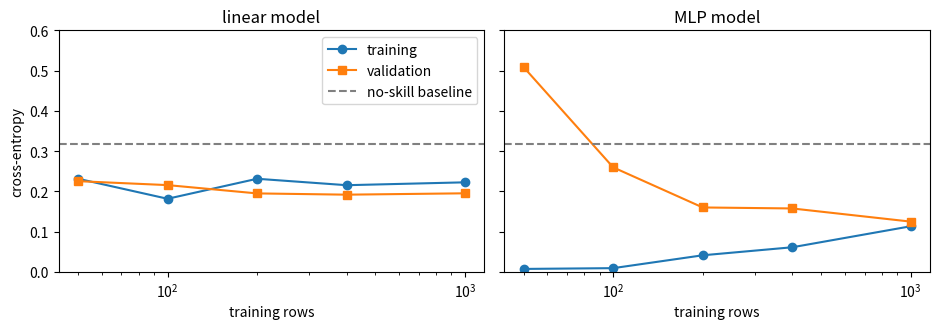
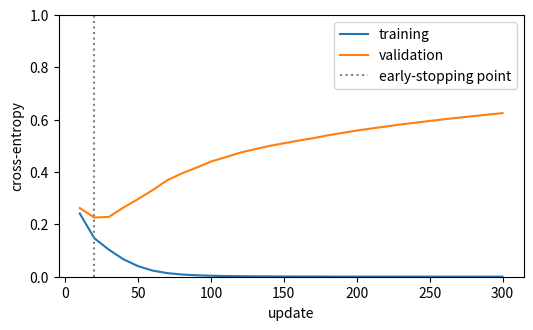
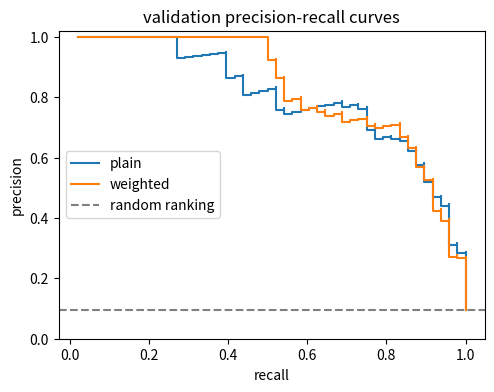

Write Python code to recreate these figures, in order.
# ── Setup ─ run this cell first ────────────────────────────────────────────
import numpy as np

rng = np.random.default_rng(0)


def _close(got, want, atol):
    if isinstance(want, dict):
        return isinstance(got, dict) and got.keys() == want.keys() and all(
            _close(got[key], want[key], atol) for key in want
        )
    if isinstance(want, (list, tuple)):
        return isinstance(got, (list, tuple)) and len(got) == len(want) and all(
            _close(g, w, atol) for g, w in zip(got, want)
        )
    try:
        got_array, want_array = np.asarray(got, dtype=float), np.asarray(want, dtype=float)
    except (TypeError, ValueError):
        return got == want
    return got_array.shape == want_array.shape and np.allclose(got_array, want_array, atol=atol)


def _short(value):
    if isinstance(value, tuple):
        return "(" + ", ".join(_short(item) for item in value) + ")"
    if isinstance(value, np.ndarray):
        text = np.array2string(value, precision=4, threshold=8, separator=", ").replace("\n", "")
    else:
        text = repr(value)
    return text if len(text) < 120 else text[:117] + "..."


def practice(name, yours, reference, cases, atol=1e-6):
    """Check your function against the reference on a few inputs.

    Returns the function the rest of the notebook should use: yours once it
    matches, otherwise the reference -- so you can always keep going.
    """
    try:
        for args in cases:
            got, want = yours(*args), reference(*args)
            if not _close(got, want, atol):
                print(f"❌ {name}: for input {_short(args)}")
                print(f"   you returned {_short(got)}")
                print(f"   expected     {_short(want)}")
                print(f"   The rest of the notebook uses the reference {name} until yours matches.")
                return reference
    except NotImplementedError:
        print(f"✍️  {name}: not written yet. Type it in the cell above and run this cell again.")
        print("   Until then the rest of the notebook uses the reference version.")
        return reference
    except Exception as error:  # a typo in the learner's code must not stop the lesson
        print(f"❌ {name} raised {type(error).__name__}: {error}")
        print(f"   The rest of the notebook uses the reference {name} until yours runs.")
        return reference
    print(f"✅ {name}: matches the reference on {len(cases)} test case{'s' if len(cases) != 1 else ''}. From here on the notebook runs YOUR {name}.")
    return yours

import time

import matplotlib.pyplot as plt

# ── Tiny tensor autograd (NumPy) ── the engine you built in Base Model Training ──
import numpy as np


def _unbroadcast(grad, shape):
    """Sum a gradient back down to `shape`, undoing NumPy broadcasting."""
    while grad.ndim > len(shape):
        grad = grad.sum(axis=0)
    for axis, size in enumerate(shape):
        if size == 1 and grad.shape[axis] != 1:
            grad = grad.sum(axis=axis, keepdims=True)
    return grad


class Tensor:
    """A NumPy array that remembers how it was made, so gradients can flow back."""

    def __init__(self, data, requires_grad=False, parents=(), backward=None, op=""):
        self.data = np.asarray(data, dtype=np.float64)
        self.requires_grad = requires_grad
        self.grad = None
        self._parents = parents
        self._backward = backward  # grad_out -> one gradient per parent
        self.op = op

    shape = property(lambda self: self.data.shape)
    ndim = property(lambda self: self.data.ndim)
    T = property(lambda self: self.transpose())

    def __repr__(self):
        return f"Tensor(shape={self.shape}, op={self.op or 'leaf'}, requires_grad={self.requires_grad})"

    @staticmethod
    def lift(value):
        return value if isinstance(value, Tensor) else Tensor(value)

    def _result(self, data, parents, backward, op):
        if any(parent.requires_grad for parent in parents):
            return Tensor(data, True, parents, backward, op)
        return Tensor(data, op=op)

    # arithmetic, with broadcasting
    def __add__(self, other):
        other = Tensor.lift(other)
        return self._result(self.data + other.data, (self, other), lambda g: (g, g), "add")

    __radd__ = __add__

    def __neg__(self):
        return self._result(-self.data, (self,), lambda g: (-g,), "neg")

    def __sub__(self, other):
        return self + (-Tensor.lift(other))

    def __rsub__(self, other):
        return Tensor.lift(other) + (-self)

    def __mul__(self, other):
        other = Tensor.lift(other)
        return self._result(self.data * other.data, (self, other),
                            lambda g: (g * other.data, g * self.data), "mul")

    __rmul__ = __mul__

    def __truediv__(self, other):
        other = Tensor.lift(other)
        return self._result(self.data / other.data, (self, other),
                            lambda g: (g / other.data, -g * self.data / other.data ** 2), "div")

    def __rtruediv__(self, other):
        return Tensor.lift(other) / self

    def __pow__(self, exponent):
        assert isinstance(exponent, (int, float)), "only constant exponents"
        return self._result(self.data ** exponent, (self,),
                            lambda g: (g * exponent * self.data ** (exponent - 1),), "pow")

    def __matmul__(self, other):
        other = Tensor.lift(other)

        def backward(g):
            return (g @ np.swapaxes(other.data, -1, -2), np.swapaxes(self.data, -1, -2) @ g)

        return self._result(self.data @ other.data, (self, other), backward, "matmul")

    # elementwise functions
    def exp(self):
        out = np.exp(self.data)
        return self._result(out, (self,), lambda g: (g * out,), "exp")

    def log(self):
        return self._result(np.log(self.data), (self,), lambda g: (g / self.data,), "log")

    def tanh(self):
        out = np.tanh(self.data)
        return self._result(out, (self,), lambda g: (g * (1 - out ** 2),), "tanh")

    def relu(self):
        return self._result(np.maximum(self.data, 0), (self,), lambda g: (g * (self.data > 0),), "relu")

    def sigmoid(self):
        out = 0.5 * (1 + np.tanh(0.5 * self.data))  # stable for large |x|
        return self._result(out, (self,), lambda g: (g * out * (1 - out),), "sigmoid")

    # reductions and reshaping
    def sum(self, axis=None, keepdims=False):
        def backward(g):
            if axis is not None and not keepdims:
                g = np.expand_dims(g, axis)
            return (np.broadcast_to(g, self.shape).copy(),)

        return self._result(self.data.sum(axis=axis, keepdims=keepdims), (self,), backward, "sum")

    def mean(self, axis=None, keepdims=False):
        count = self.data.size if axis is None else np.prod([self.shape[a] for a in np.atleast_1d(axis)])
        return self.sum(axis=axis, keepdims=keepdims) / count

    def reshape(self, *shape):
        return self._result(self.data.reshape(*shape), (self,), lambda g: (g.reshape(self.shape),), "reshape")

    def transpose(self, *axes):
        axes = axes or tuple(reversed(range(self.ndim)))
        inverse = np.argsort(axes)
        return self._result(self.data.transpose(axes), (self,), lambda g: (g.transpose(inverse),), "transpose")

    def __getitem__(self, index):
        def backward(g):
            full = np.zeros_like(self.data)
            np.add.at(full, index, g)  # repeated indices (an embedding row used twice) add up
            return (full,)

        return self._result(self.data[index], (self,), backward, "index")

    def log_softmax(self, axis=-1):
        shifted = self.data - self.data.max(axis=axis, keepdims=True)
        out = shifted - np.log(np.exp(shifted).sum(axis=axis, keepdims=True))
        probs = np.exp(out)
        return self._result(out, (self,), lambda g: (g - probs * g.sum(axis=axis, keepdims=True),), "log_softmax")

    def softmax(self, axis=-1):
        shifted = np.exp(self.data - self.data.max(axis=axis, keepdims=True))
        out = shifted / shifted.sum(axis=axis, keepdims=True)
        return self._result(out, (self,), lambda g: (out * (g - (g * out).sum(axis=axis, keepdims=True)),), "softmax")

    # reverse-mode differentiation
    def backward(self, grad=None):
        order, seen = [], set()

        def visit(node):
            if id(node) not in seen:
                seen.add(id(node))
                for parent in node._parents:
                    visit(parent)
                order.append(node)

        visit(self)
        self.grad = np.ones_like(self.data) if grad is None else np.asarray(grad, dtype=np.float64)
        for node in reversed(order):
            if node._backward is None or node.grad is None:
                continue
            for parent, parent_grad in zip(node._parents, node._backward(node.grad)):
                if not parent.requires_grad or parent_grad is None:
                    continue
                parent_grad = _unbroadcast(np.asarray(parent_grad, dtype=np.float64), parent.shape)
                parent.grad = parent_grad if parent.grad is None else parent.grad + parent_grad


def parameter(*shape, rng, scale=None):
    """A trainable weight, initialised with N(0, scale^2); default scale is He's sqrt(2 / fan_in)."""
    scale = np.sqrt(2.0 / shape[0]) if scale is None else scale
    return Tensor(rng.normal(0.0, scale, shape), requires_grad=True)


def zeros_parameter(*shape):
    return Tensor(np.zeros(shape), requires_grad=True)


def zero_grad(params):
    for p in params:
        p.grad = None


def cross_entropy(logits, targets, mask=None):
    """Mean next-token/class cross-entropy. logits: (..., classes); targets: int (...); mask: 1.0 keeps a position."""
    flat = logits.reshape(-1, logits.shape[-1]).log_softmax(axis=-1)
    targets = np.asarray(targets).reshape(-1)
    picked = flat[np.arange(targets.size), targets]
    if mask is None:
        return -picked.mean()
    weights = np.asarray(mask, dtype=np.float64).reshape(-1)
    return -(picked * weights).sum() / max(weights.sum(), 1.0)


def layer_norm(x, gamma, beta, eps=1e-5):
    mean = x.mean(axis=-1, keepdims=True)
    centred = x - mean
    var = (centred ** 2).mean(axis=-1, keepdims=True)
    return centred / (var + eps) ** 0.5 * gamma + beta


def numerical_grad(f, tensor, eps=1e-6):
    """Central-difference gradient of scalar f() with respect to tensor.data."""
    grad = np.zeros_like(tensor.data)
    it = np.nditer(tensor.data, flags=["multi_index"])
    for _ in it:
        index = it.multi_index
        original = tensor.data[index]
        tensor.data[index] = original + eps
        plus = float(f().data)
        tensor.data[index] = original - eps
        minus = float(f().data)
        tensor.data[index] = original
        grad[index] = (plus - minus) / (2 * eps)
    return grad


def relative_error(a, b):
    return float(np.linalg.norm(a - b) / max(np.linalg.norm(a) + np.linalg.norm(b), 1e-12))

# 📦 Recap: the pieces from Base Model Training, under their usual names.

def fit_standardiser(X):
    """Column means and scales of the TRAINING rows; apply them to every split as (X - mean) / scale."""
    return X.mean(axis=0), np.maximum(X.std(axis=0), 1e-6)


class Linear:
    """A dense layer x @ W + b, with He-initialised W of shape (n_in, n_out) and a zero bias."""

    def __init__(self, n_in, n_out, rng):
        self.W = parameter(n_in, n_out, rng=rng)
        self.b = zeros_parameter(n_out)

    def __call__(self, x):
        return x @ self.W + self.b

    def parameters(self):
        return [self.W, self.b]


def dropout(x, p, training, rng):
    """Inverted dropout: while training, zero each unit with probability p and scale the rest by 1 / (1 - p)."""
    if not training or p == 0.0:
        return x
    keep = (rng.random(x.shape) >= p) / (1.0 - p)
    return x * keep


class MLP:
    """ReLU hidden layers and a linear output layer, e.g. MLP([6, 32, 2], rng). Call it on a Tensor (batch, n_in)."""

    def __init__(self, sizes, rng, dropout=0.0):
        self.layers = [Linear(n_in, n_out, rng) for n_in, n_out in zip(sizes[:-1], sizes[1:])]
        self.p = dropout
        self.training = True

    def __call__(self, x, rng=None):
        for index, layer in enumerate(self.layers):
            x = layer(x)
            if index < len(self.layers) - 1:
                x = dropout(x.relu(), self.p, self.training, rng)
        return x

    def parameters(self):
        return [p for layer in self.layers for p in layer.parameters()]

    def train(self):
        self.training = True

    def eval(self):
        self.training = False


class Adam:
    """Adam over a list of engine parameters: opt.zero_grad(), loss.backward(), opt.step()."""

    def __init__(self, params, lr=0.01, beta1=0.9, beta2=0.999, eps=1e-8):
        self.params, self.lr, self.beta1, self.beta2, self.eps = list(params), lr, beta1, beta2, eps
        self.m = [np.zeros_like(p.data) for p in self.params]
        self.v = [np.zeros_like(p.data) for p in self.params]
        self.t = 0

    def zero_grad(self):
        zero_grad(self.params)

    def step(self):
        self.t += 1
        for p, m, v in zip(self.params, self.m, self.v):
            if p.grad is None:
                continue
            m[...] = self.beta1 * m + (1 - self.beta1) * p.grad
            v[...] = self.beta2 * v + (1 - self.beta2) * p.grad ** 2
            m_hat = m / (1 - self.beta1 ** self.t)
            v_hat = v / (1 - self.beta2 ** self.t)
            p.data -= self.lr * m_hat / (np.sqrt(v_hat) + self.eps)

def make_rare_class_data(n, seed):
    """n rows of six standard-normal features; label 1 when a noisy score exceeds 2.8 (about 11% of rows)."""
    g = np.random.default_rng(seed)
    X = g.normal(size=(n, 6))
    score = 1.5 * X[:, 0] - X[:, 1] + X[:, 2] * X[:, 3] + 0.8 * g.normal(size=n)
    return X, (score > 2.8).astype(int)


X_train_raw, y_train = make_rare_class_data(1000, seed=11)
X_val_raw, y_val = make_rare_class_data(500, seed=22)
X_test_raw, y_test = make_rare_class_data(500, seed=33)

mean, scale = fit_standardiser(X_train_raw)  # training rows only
X_train, X_val, X_test = [(X - mean) / scale for X in (X_train_raw, X_val_raw, X_test_raw)]

for name, y in [("train", y_train), ("validation", y_val), ("test", y_test)]:
    print(f"{name:>10}: {len(y):4d} rows, {y.sum():3d} positive ({y.mean():.1%})")
print(f"Always answering 'negative' would score {1 - y_val.mean():.1%} validation accuracy and find no positive at all.")

pi = y_train.mean()
print(f"training prevalence: pi = {pi:.3f}")
print(f"loss for one negative example: -log(1 - pi) = {-np.log(1 - pi):.3f}")
print(f"loss for one positive example: -log(pi)     = {-np.log(pi):.3f}")

def prevalence_log_loss_reference(y_train, y_eval):
    pi = np.clip(np.mean(y_train), 1e-12, 1 - 1e-12)
    return float(-np.mean(y_eval * np.log(pi) + (1 - y_eval) * np.log(1 - pi)))

def prevalence_log_loss(y_train, y_eval):
    """Log loss of always predicting the training prevalence. y_train: (m,) 0/1, y_eval: (n,) 0/1. Returns a float."""
    # ✍️ Your code here (two lines: the clipped prevalence, then the formula)
    raise NotImplementedError

prevalence_log_loss = practice("prevalence_log_loss", prevalence_log_loss, prevalence_log_loss_reference, cases=[
    (np.array([0, 0, 0, 1]), np.array([1, 0])),
    (y_train, y_val),
    (np.array([0, 0, 0]), np.array([0, 1])),  # edge case: no positives in training, so the clip matters
])
baseline = prevalence_log_loss(y_train, y_val)
print(f"no-skill validation log loss: {baseline:.3f}")

def mean_loss(model, X, y):
    """Mean cross-entropy of a model on (X, y), in evaluation mode."""
    model.eval()
    return float(cross_entropy(model(Tensor(X)), y).data)


def fit(model, X, y, steps=300, lr=0.01, batch_size=128, seed=0, loss_fn=cross_entropy):
    """Train with Adam on random mini-batches drawn with a seeded generator; returns the model in eval mode."""
    opt = Adam(model.parameters(), lr=lr)
    g = np.random.default_rng(seed)
    for _ in range(steps):
        rows = g.integers(0, len(y), size=min(batch_size, len(y)))
        model.train()
        opt.zero_grad()
        loss = loss_fn(model(Tensor(X[rows]), g), y[rows])
        loss.backward()
        opt.step()
    model.eval()
    return model


sizes = [50, 100, 200, 400, 1000]
curves = {}
for name, hidden_layers in [("linear", []), ("MLP", [32])]:
    rows = []
    for n in sizes:
        model = fit(MLP([6, *hidden_layers, 2], np.random.default_rng(0)), X_train[:n], y_train[:n])
        rows.append((n, mean_loss(model, X_train[:n], y_train[:n]), mean_loss(model, X_val, y_val)))
    curves[name] = np.array(rows)

print(f"no-skill baseline on validation: {baseline:.3f}\n")
print(f"{'rows':>5} | {'linear: train':>13} {'val':>6} | {'MLP: train':>10} {'val':>6}")
for (n, lin_train, lin_val), (_, mlp_train, mlp_val) in zip(curves["linear"], curves["MLP"]):
    print(f"{int(n):5d} | {lin_train:13.3f} {lin_val:6.3f} | {mlp_train:10.3f} {mlp_val:6.3f}")

fig, axes = plt.subplots(1, 2, figsize=(9.5, 3.4), sharey=True)
for ax, name in zip(axes, ["linear", "MLP"]):
    ax.plot(curves[name][:, 0], curves[name][:, 1], "o-", label="training")
    ax.plot(curves[name][:, 0], curves[name][:, 2], "s-", label="validation")
    ax.axhline(baseline, color="grey", linestyle="--", label="no-skill baseline")
    ax.set_xscale("log"); ax.set_xlabel("training rows"); ax.set_title(f"{name} model")
axes[0].set_ylabel("cross-entropy"); axes[0].legend()
axes[1].set_ylim(0, 0.6)
plt.tight_layout(); plt.show()

small_X, small_y = X_train[:150], y_train[:150]
wide = MLP([6, 64, 64, 2], np.random.default_rng(0))
opt = Adam(wide.parameters(), lr=0.01)
history = []
for update in range(1, 301):
    wide.train()
    opt.zero_grad()
    loss = cross_entropy(wide(Tensor(small_X)), small_y)  # full batch: all 150 rows
    loss.backward()
    opt.step()
    if update % 10 == 0:
        history.append((update, mean_loss(wide, small_X, small_y), mean_loss(wide, X_val, y_val)))
history = np.array(history)
best_row = history[np.argmin(history[:, 2])]
print(f"lowest validation loss {best_row[2]:.3f} at update {int(best_row[0])}")
print(f"after 300 updates: training loss {history[-1, 1]:.4f}, validation loss {history[-1, 2]:.3f}")

plt.figure(figsize=(6, 3.4))
plt.plot(history[:, 0], history[:, 1], label="training")
plt.plot(history[:, 0], history[:, 2], label="validation")
plt.axvline(best_row[0], color="grey", linestyle=":", label="early-stopping point")
plt.xlabel("update"); plt.ylabel("cross-entropy"); plt.ylim(0, 1); plt.legend(); plt.show()

counts = np.bincount(y_train, minlength=2)
balanced = len(y_train) / (2 * counts)
print("class counts:", counts)
print("balanced weights:", balanced.round(3), "  ratio positive / negative:", round(balanced[1] / balanced[0], 2))

def weighted_cross_entropy_reference(logits, targets, class_weights):
    log_probs = logits.log_softmax(axis=-1)
    picked = log_probs[np.arange(len(targets)), targets]
    weights = class_weights[targets]
    return -(picked * weights).sum() / weights.sum()

def weighted_cross_entropy(logits, targets, class_weights):
    """Class-weighted mean cross-entropy as a scalar Tensor.
    logits: Tensor (batch, K); targets: ints (batch,); class_weights: array (K,)."""
    # ✍️ Your code here (about four lines)
    raise NotImplementedError

def loss_and_gradient(loss_function):
    """Wrap a loss so that practice() can compare its value and its gradient with respect to the logits."""
    def run(logits, targets, class_weights):
        z = Tensor(logits, requires_grad=True)
        loss = loss_function(z, targets, class_weights)
        loss.backward()
        return float(loss.data), z.grad
    return run


yours = loss_and_gradient(weighted_cross_entropy)
checked = practice("weighted_cross_entropy", yours, loss_and_gradient(weighted_cross_entropy_reference), cases=[
    (np.array([[2.0, -1.0], [0.5, 0.5], [-1.0, 3.0]]), np.array([0, 1, 1]), np.array([1.0, 4.0])),
    (np.random.default_rng(1).normal(size=(6, 3)), np.array([0, 1, 2, 2, 1, 0]), np.array([0.5, 1.0, 2.0])),
    (np.array([[1.0, 2.0], [3.0, -1.0]]), np.array([1, 0]), np.array([1.0, 1.0])),  # equal weights: plain cross-entropy
])
weighted_cross_entropy = weighted_cross_entropy if checked is yours else weighted_cross_entropy_reference

demo_logits = Tensor(np.array([[2.0, -1.0], [0.5, 0.5], [-1.0, 3.0]]))
demo_targets = np.array([0, 1, 1])
print(f"weights [1, 4]: {float(weighted_cross_entropy(demo_logits, demo_targets, np.array([1.0, 4.0])).data):.4f}   "
      f"plain mean: {float(cross_entropy(demo_logits, demo_targets).data):.4f}")

def positive_probability(model, X):
    """P(positive) for every row of X: a NumPy array of shape (n,)."""
    model.eval()
    return model(Tensor(X)).softmax(axis=-1).data[:, 1]


def rates_at(scores, y, threshold):
    """Recall and precision of the rule 'positive when score >= threshold'."""
    predicted = scores >= threshold
    tp = int(np.sum(predicted & (y == 1)))
    fp = int(np.sum(predicted & (y == 0)))
    return tp / max(int(y.sum()), 1), tp / max(tp + fp, 1)


w_balanced = len(y_train) / (2 * np.bincount(y_train))
plain = fit(MLP([6, 32, 2], np.random.default_rng(0)), X_train, y_train, steps=400, seed=1)
weighted = fit(MLP([6, 32, 2], np.random.default_rng(0)), X_train, y_train, steps=400, seed=1,
               loss_fn=lambda logits, targets: weighted_cross_entropy(logits, targets, w_balanced))

p_plain_val = positive_probability(plain, X_val)
p_weighted_val = positive_probability(weighted, X_val)
for name, p in [("plain", p_plain_val), ("weighted", p_weighted_val)]:
    recall, precision = rates_at(p, y_val, 0.5)
    print(f"{name:>8}: at threshold 0.5 recall {recall:.2f}, precision {precision:.2f}; "
          f"mean predicted probability {p.mean():.3f} (validation prevalence {y_val.mean():.3f})")

scores_demo = np.array([0.9, 0.8, 0.8, 0.6, 0.3, 0.1])
y_demo = np.array([1, 1, 0, 0, 1, 0])
for t in [0.9, 0.8, 0.6, 0.3, 0.1]:
    predicted = scores_demo >= t
    tp, fp = np.sum(predicted & (y_demo == 1)), np.sum(predicted & (y_demo == 0))
    print(f"threshold {t}: TP={tp} FP={fp}  precision={tp / (tp + fp):.3f}  recall={tp / y_demo.sum():.3f}")

def precision_recall_curve_reference(scores, y):
    order = np.argsort(-scores, kind="stable")
    sorted_scores, sorted_y = scores[order], y[order]
    true_pos = np.cumsum(sorted_y)
    false_pos = np.cumsum(1 - sorted_y)
    last = np.r_[np.flatnonzero(np.diff(sorted_scores)), len(scores) - 1]  # last row of each run of equal scores
    tp, fp = true_pos[last], false_pos[last]
    return sorted_scores[last], tp / (tp + fp), tp / max(int(y.sum()), 1)

def precision_recall_curve(scores, y):
    """Precision and recall for 'positive when score >= t', for every distinct score t (largest first).
    scores: (n,), y: (n,) of 0/1. Returns (thresholds, precision, recall), three arrays of equal length."""
    # ✍️ Your code here
    raise NotImplementedError

tie_scores = np.round(np.random.default_rng(2).random(40), 1)  # many ties
tie_labels = (np.random.default_rng(3).random(40) < tie_scores).astype(int)
precision_recall_curve = practice("precision_recall_curve", precision_recall_curve, precision_recall_curve_reference, cases=[
    (scores_demo, y_demo),
    (tie_scores, tie_labels),
    (np.array([0.7, 0.2, 0.4]), np.array([0, 0, 0])),  # edge case: no positives at all
])

def average_precision(precision, recall):
    """Area under the step-shaped precision-recall curve: sum of precision times the recall it adds."""
    return float(np.sum(np.diff(np.r_[0.0, recall]) * precision))


curves_val = {name: precision_recall_curve(p, y_val) for name, p in [("plain", p_plain_val), ("weighted", p_weighted_val)]}
plt.figure(figsize=(5.5, 4))
for name, (_, precision, recall) in curves_val.items():
    print(f"{name:>8}: average precision on validation {average_precision(precision, recall):.3f}")
    plt.step(recall, precision, where="post", label=name)
plt.axhline(y_val.mean(), color="grey", linestyle="--", label="random ranking")
plt.xlabel("recall"); plt.ylabel("precision"); plt.ylim(0, 1.02); plt.legend(); plt.title("validation precision-recall curves")
plt.show()

def choose_threshold_reference(scores, y):
    thresholds, precision, recall = precision_recall_curve(scores, y)
    f1 = 2 * precision * recall / np.maximum(precision + recall, 1e-12)
    best = int(np.argmax(f1))
    return float(thresholds[best]), float(f1[best])

def choose_threshold(scores, y):
    """The threshold with the best F1 (the largest one if several tie). Returns (threshold, f1) as floats."""
    # ✍️ Your code here (about four lines)
    raise NotImplementedError

choose_threshold = practice("choose_threshold", choose_threshold, choose_threshold_reference, cases=[
    (scores_demo, y_demo),
    (tie_scores, tie_labels),
    (np.array([0.9, 0.7, 0.5, 0.3]), np.array([1, 0, 0, 1])),  # edge case: F1 ties at 0.9 and 0.3
])

def confusion_counts(scores, y, threshold):
    """TP, FP, FN and TN of the rule 'positive when score >= threshold'."""
    predicted = scores >= threshold
    return {"tp": int(np.sum(predicted & (y == 1))), "fp": int(np.sum(predicted & (y == 0))),
            "fn": int(np.sum(~predicted & (y == 1))), "tn": int(np.sum(~predicted & (y == 0)))}


t_plain, f1_plain_val = choose_threshold(p_plain_val, y_val)
t_weighted, f1_weighted_val = choose_threshold(p_weighted_val, y_val)
print(f"validation-chosen thresholds: plain {t_plain:.3f} (F1 {f1_plain_val:.3f}), weighted {t_weighted:.3f} (F1 {f1_weighted_val:.3f})")

# The thresholds are frozen. Only now do we touch the test set, once.
p_plain_test = positive_probability(plain, X_test)
p_weighted_test = positive_probability(weighted, X_test)
test_results = {}
print(f"\n{'model':>8} {'rule':>16} {'TP':>4} {'FP':>4} {'FN':>4} {'precision':>9} {'recall':>6} {'F1':>6}")
for model_name, p_test, chosen in [("plain", p_plain_test, t_plain), ("weighted", p_weighted_test, t_weighted)]:
    for rule, t in [("threshold 0.5", 0.5), ("validation F1", chosen)]:
        c = confusion_counts(p_test, y_test, t)
        precision, recall = c["tp"] / max(c["tp"] + c["fp"], 1), c["tp"] / max(c["tp"] + c["fn"], 1)
        f1 = 2 * c["tp"] / max(2 * c["tp"] + c["fp"] + c["fn"], 1)
        test_results[(model_name, rule)] = f1
        print(f"{model_name:>8} {rule:>16} {c['tp']:4d} {c['fp']:4d} {c['fn']:4d} {precision:9.2f} {recall:6.2f} {f1:6.3f}")
print(f"\nThe test set has {y_test.sum()} positives: one more or one fewer true positive moves recall by {1 / y_test.sum():.3f}.")

ratio = w_balanced[1] / w_balanced[0]
corrected = p_weighted_val / (p_weighted_val + ratio * (1 - p_weighted_val))
print(f"weight ratio w = {ratio:.2f}; threshold 0.5 on the plain model corresponds to {ratio / (1 + ratio):.3f} on the weighted one")
print(f"the weighted model's validation-chosen threshold was {t_weighted:.3f}")
print(f"mean probability on validation: plain {p_plain_val.mean():.3f}, weighted {p_weighted_val.mean():.3f}, "
      f"weighted after correction {corrected.mean():.3f}")
print(f"prevalence: training {y_train.mean():.3f}, validation {y_val.mean():.3f}")
_, precision_c, recall_c = precision_recall_curve(corrected, y_val)
print(f"average precision before and after the correction: {average_precision(*curves_val['weighted'][1:]):.3f} and "
      f"{average_precision(precision_c, recall_c):.3f}")

positive_weight = 8.0  # 🧪 try 1.0, 3.0 and 30.0, then run this cell again
model = fit(MLP([6, 32, 2], np.random.default_rng(0)), X_train, y_train, steps=400, seed=1,
            loss_fn=lambda logits, targets: weighted_cross_entropy(logits, targets, np.array([1.0, positive_weight])))
p = positive_probability(model, X_val)
recall, precision = rates_at(p, y_val, 0.5)
t_best, f1_best = choose_threshold(p, y_val)
_, prec, rec = precision_recall_curve(p, y_val)
print(f"positive weight {positive_weight:g}: recall at 0.5 {recall:.2f}, precision at 0.5 {precision:.2f}, "
      f"chosen threshold {t_best:.3f}, best F1 {f1_best:.3f}, average precision {average_precision(prec, rec):.3f}")

hidden_width = 32   # 🧪 try 2 and 128
training_rows = 1000  # 🧪 try 100 and 300
model = fit(MLP([6, hidden_width, 2], np.random.default_rng(0)), X_train[:training_rows], y_train[:training_rows], steps=300)
train_loss, val_loss = mean_loss(model, X_train[:training_rows], y_train[:training_rows]), mean_loss(model, X_val, y_val)
print(f"width {hidden_width}, {training_rows} rows: training loss {train_loss:.3f}, validation loss {val_loss:.3f}, baseline {baseline:.3f}")
linear_reference = curves["linear"][-1, 2]  # the linear model with 1,000 rows, from Section 3
if val_loss - train_loss > 0.1:
    print("a large gap: the model memorises these rows (variance); add rows, regularise or stop earlier")
elif val_loss > linear_reference - 0.02:
    print(f"a small gap, but no better than the linear model ({linear_reference:.3f}): too little capacity (bias)")
else:
    print("a small gap and well below the linear model: this model is not the bottleneck")

mlp_val_loss = mean_loss(plain, X_val, y_val)
linear_val_loss = curves["linear"][-1, 2]
ap_plain = average_precision(*curves_val["plain"][1:])
ap_weighted = average_precision(*curves_val["weighted"][1:])

assert mlp_val_loss < 0.6 * baseline, f"the MLP should beat the no-skill baseline clearly ({mlp_val_loss:.3f} vs {baseline:.3f})"
assert mlp_val_loss < 0.9 * linear_val_loss, "the hidden layer should beat the linear model: the interaction needs it"
assert history[-1, 2] > best_row[2] + 0.1, "the wide model on 150 rows should overfit after its early-stopping point"
assert min(ap_plain, ap_weighted) > 3 * y_val.mean(), "both models should rank positives far better than chance"
assert abs(ap_plain - ap_weighted) < 0.1, "weighting should barely change the ranking"
assert rates_at(p_weighted_val, y_val, 0.5)[0] > rates_at(p_plain_val, y_val, 0.5)[0] + 0.02, "weighting should raise recall at 0.5"
assert p_weighted_val.mean() > p_plain_val.mean() + 0.02, "weighting should inflate the predicted probabilities"
assert t_weighted > t_plain, "weighting should move the best threshold up"
assert min(test_results[("plain", "validation F1")], test_results[("weighted", "validation F1")]) > 0.55, "test F1 is too low"
print("✅ Diagnosis, weighting and threshold selection all behave as expected.")
print(f"   validation loss: no-skill {baseline:.3f}, linear {linear_val_loss:.3f}, MLP {mlp_val_loss:.3f}")
print(f"   average precision: plain {ap_plain:.3f}, weighted {ap_weighted:.3f}")
print(f"   test F1 at the frozen thresholds: plain {test_results[('plain', 'validation F1')]:.3f}, "
      f"weighted {test_results[('weighted', 'validation F1')]:.3f}")

def threshold_for_recall_reference(scores, y, min_recall):
    thresholds, precision, recall = precision_recall_curve(scores, y)
    first = int(np.flatnonzero(recall >= min_recall)[0])  # recall never decreases along the arrays
    return float(thresholds[first]), float(precision[first]), float(recall[first])

def threshold_for_recall(scores, y, min_recall):
    """The largest threshold with recall >= min_recall. Returns (threshold, precision, recall) as floats."""
    # ✍️ Your code here
    raise NotImplementedError

threshold_for_recall = practice("threshold_for_recall", threshold_for_recall, threshold_for_recall_reference, cases=[
    (scores_demo, y_demo, 0.6),
    (p_plain_val, y_val, 0.8),
    (scores_demo, y_demo, 1.0),  # edge case: every positive must be found
])

def cost_threshold_reference(scores, y, cost_fn, cost_fp):
    thresholds, _, _ = precision_recall_curve(scores, y)
    costs = []
    for t in thresholds:
        predicted = scores >= t
        false_neg = np.sum(~predicted & (y == 1))
        false_pos = np.sum(predicted & (y == 0))
        costs.append(cost_fn * false_neg + cost_fp * false_pos)
    best = int(np.argmin(costs))
    return float(thresholds[best]), float(costs[best])

def cost_threshold(scores, y, cost_fn, cost_fp):
    """The threshold with the lowest total cost (the largest one if several tie). Returns (threshold, cost)."""
    # ✍️ Your code here
    raise NotImplementedError

cost_threshold = practice("cost_threshold", cost_threshold, cost_threshold_reference, cases=[
    (scores_demo, y_demo, 5.0, 1.0),
    (p_plain_val, y_val, 10.0, 1.0),
    (scores_demo, y_demo, 1.0, 1.0),
])
